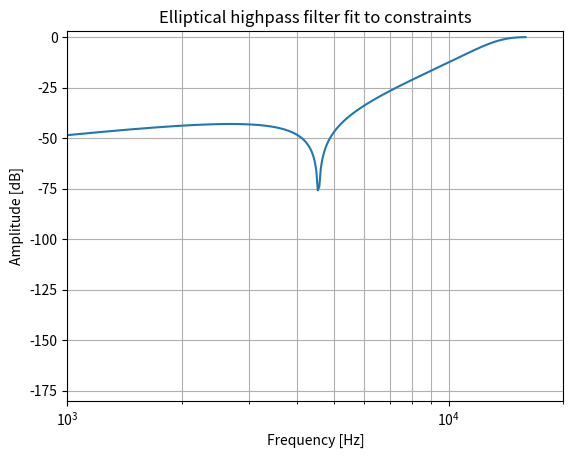

The matplotlib source for this figure:
from cmath import pi
from scipy import signal
import matplotlib.pyplot as plt
import numpy as np
import sympy as sp

N, Wn = signal.ellipord(14000*2*pi, 3500*2*pi, 1, 43, analog=True)
#print("El orden del filtro deberá ser ",N )

b, a = signal.ellip(N, 1, 43, Wn, 'high', analog=True, output='ba')

#print("La función transferencia es b/a donde\n b =", b, "y a = ",a )    

sos = signal.ellip(N, 1, 43, Wn, 'high', analog=True, output='sos')

#print("A continuacion expreso la funcion transferencia directamente como suma de funciones de segundo orden")
#print(sos)

#A partir de estos valores ya puede graficarse la respuesta en frecuencia con las siguiente linea

w, h = signal.freqs(b, a, np.logspace(3, 5, 500))
plt.semilogx(w/(2*pi), 20 * np.log10(abs(h)))
plt.title('Elliptical highpass filter fit to constraints')
plt.xlabel('Frequency [Hz]')
plt.ylabel('Amplitude [dB]')
plt.grid(which='both', axis='both')
plt.axis([1000, 20000, -180, 3])
#plt.show()

#
# Función transferencia 1 para realizar con Sedra
#

#((s**2 + 819315560)/(s**2 + 40559.8221 * s + 7713242650))

##Ecuaciones generales

w_0, Q, Q_0, G, C, G_1, G_b = sp.symbols('w_0,Q,Q_0,G,C,G_1,G_b')

w_0 = 7713242650**(1/2) # 87825,068
w_z = 819315560**(1/2)
eq_1 = sp.Eq( Q , w_0/40559.8221 ) # 2,165
Q_0 = 1
C = 1E-9
eq_4 = sp.Eq( C, (G * w_0)/( 2 * Q_0))  

## G

eqs_1 = [eq_1, eq_4]
sol_Q = (sp.solve(eqs_1, [G, Q]))[Q]
Q = sol_Q

print('Q = ', sol_Q)

## G_1. Tengo la opción de calcularlo más adelante
#eq_5 = sp.Eq(G_1, 4 * Q_0 ** 2 * G)
#solG_1 = (sp.solve(eq_5, [G_1]))[0]
#solG_1 = solG_1.subs( {Q_0:1, G: 1/(100E6)} )
#print( '1/G_1 = ', (1/solG_1))

## k, K, n, m, C22, C21

k,n,m,w_z,K = sp.symbols('k,n,m,w_z,K') 
eq_6 = sp.Eq(k, ((w_z/w_0)**2 / (1-Q_0/Q))) #Tomando n_2 = 1
eq_7 = sp.Eq(n, k * (1-(Q_0/(K*Q))))
eq_8 = sp.Eq(m,k*((K-1)/K)*(1+2*Q_0**2*(w_0/w_z)**2))
eq_9 = sp.Eq(K, 1+1/(2*Q_0**2)*(1-Q_0/Q))

C22, C21 = sp.symbols('C22, C21')
eq_10 = sp.Eq(C22/C21, m / (1 - m))
eq_11 = sp.Eq(C22 + C21, C)

eqs_2 = [eq_6,eq_7,eq_8,eq_9,eq_10,eq_11,]

sol_2 = sp.solve(eqs_2 , [k,m,n,K,C22,C21])

sol_k = sol_2[0][0].subs({w_z: 819315560**(1/2)})
sol_m = sol_2[0][1].subs({w_z: 819315560**(1/2)})
sol_n = sol_2[0][2].subs({w_z: 819315560**(1/2)})
sol_K = sol_2[0][3].subs({w_z: 819315560**(1/2)})
sol_C22 = sol_2[0][4].subs({w_z: 819315560**(1/2)})
sol_C21 = sol_2[0][5].subs({w_z: 819315560**(1/2)})

print('k = ', sol_k)
print('n = ', sol_n)
print('m = ', sol_m)
print('K = ', sol_K)
print('m/(1 - m)= ', sol_m / (1 - sol_m))
print('C22 = ', sol_C22)
print('C21 = ', sol_C21)

C22 = sol_C22
C21 = sol_C21

# W_p, Q_p, G_1

w_p, Q_p, w_t = sp.symbols('w_p, Q_p, w_t')

eq_12 = sp.Eq(w_p, w_0*(1+Q_0*(w_0/w_t)))
eq_13 = sp.Eq(G_1, 2*Q_0*w_p*(C*(C22+C21))**0.5)
eq_14 = sp.Eq(Q_p, Q*(1-2*Q_0*Q*(w_0/w_t)*(1/(2*Q)-(w_0/w_t))))

sol_3 = sp.solve([eq_12, eq_13, eq_14], [w_p, Q_p, G_1])

sol_w_p = sol_3[w_p].subs({w_t: 17.17E6})
sol_Q_p = sol_3[Q_p].subs({w_t: 17.17E6})
sol_G_1 = sol_3[G_1].subs({w_t: 17.17E6})

print('w_p = ', sol_w_p)
print('Q_p = ', sol_Q_p)
print('G_1 = ', sol_G_1) 

Q_p = sol_Q_p
w_p = sol_w_p

G_b = 1E-3  #Número arbitrario a elección

## G_41, G_42, Ga_1, Ga_2

G_41, G_42, Ga_1, Ga_2 = sp.symbols('G_41, G_42, Ga_1, Ga_2')

eq_17 = sp.Eq((Ga_1+Ga_2)/G_b, ((G_41+G_42)/G_1)*((C21+C22+C)/C)-(w_p*(C21+C22)/(Q_p*G_1)))
eq_18 = sp.Eq( (((G_1*(G_41+G_42))/(C*(C21+C22)))*(((G_42/(G_41+G_42))*((Ga_1+Ga_2+G_b)/G_b))-(Ga_2/G_b)))/(((Ga_1+Ga_2+G_b)/(G_b))*((C22)/(C22+C21)) - (Ga_2/G_b)) , w_z**2)

sol_4 = sp.solve([eq_17,eq_18] , [G_42, Ga_2])
sol_G_42 = sol_4[0][0].subs({G_1 : sol_G_1, w_z: 819315560**(1/2)})
sol_Ga_2 = sol_4[0][1].subs({G_1 : sol_G_1, w_z: 819315560**(1/2)})

eq_15 = sp.Eq( G_41+G_42,G_1/(4*Q_0**2))
eq_16 = sp.Eq( ((Ga_1 + Ga_2 + G_b)/(G_b)) * G_42 * ((1/(C21+C22)) + 1/C) - (Ga_2/G_b)*((G_1 /(C21 + C22)) + (G_41 + G_42) *((1/(C21+C22)) + 1/C)), 0)
eq_19 = sp.Eq( G_42, sol_G_42)
eq_20 = sp.Eq( Ga_2, sol_Ga_2)

sol_5 = sp.solve( [eq_15,eq_16,eq_19,eq_20] , [G_41, G_42, Ga_1, Ga_2])

#print(sol_5)

sol_G_41 = sol_5[0][0].subs({G_1 : sol_G_1})
sol_G_42 = sol_5[0][1].subs({G_1 : sol_G_1})
sol_Ga_1 = sol_5[0][2].subs({G_1 : sol_G_1})
sol_Ga_2 = sol_5[0][3].subs({G_1 : sol_G_1})

print('Ga_1 = ', sol_Ga_1)
print('G_41 = ', sol_G_41)
print('G_42 = ', sol_G_42)
print('Ga_2 = ', sol_Ga_2) 

#Valores finales de las resistencias

print('A continuación los valores finales que hay que poner en el circuito \n\n\n\n')

print('Ra1 = ', 1 / (sol_Ga_1))
print('Ra2 = ', 1 / (sol_Ga_2))
print('Rb = ', 1 / (G_b))
print('R41 = ', 1 / (sol_G_41))
print('R42 = ', 1 / (sol_G_42))
print('C3 =' , C)
print('C22 =' , C22)
print('C21 =' , C21)
